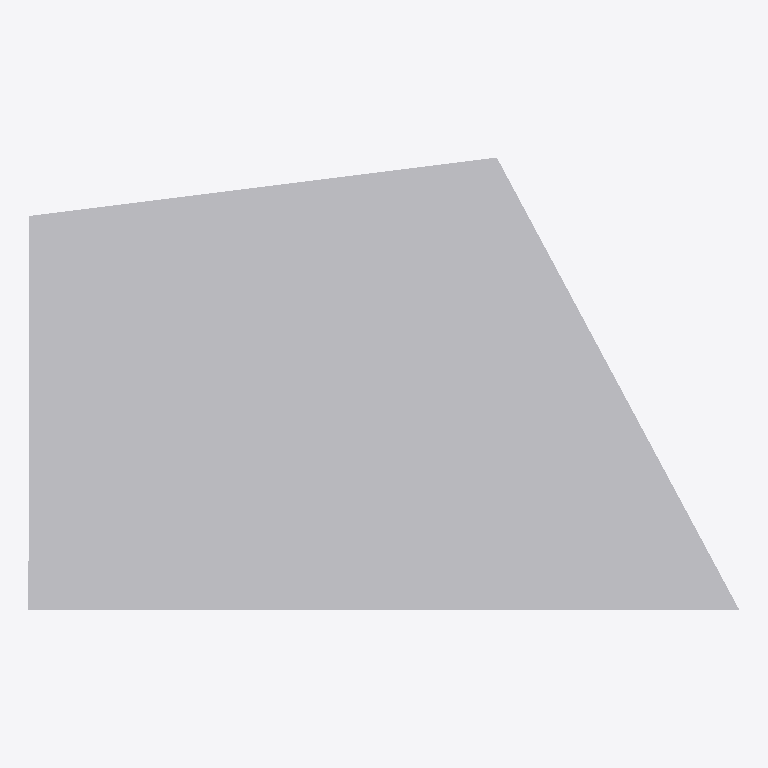
Plan cut of the same IFC building model at storey 'Ground Level' (level 0.00 m, cut at 1.40 m), seen from above with north up, elements coloured by IFC class: 1 other element (light grey). No cut surface shows.
Extent 101.0 m × 64.3 m × 0.0 m (x, y, z). Storeys (1): Ground Level at 0.00 m. Elements (1): 1 IfcGeographicElement.

HEADER;
FILE_DESCRIPTION(('ViewDefinition[DesignTransferView]'),'2;1');
FILE_NAME('CoLab_Master.ifc','2022-07-03T12:54:04+05:30',(),(),'IfcOpenShell v0.7.0-cb8cfd79','BlenderBIM 0.0.220701','Nobody');
FILE_SCHEMA(('IFC4'));
ENDSEC;
DATA;
#1=IFCPROJECT('2hSlsvZlX9YuIwXG9XRMdI',$,'Project Co-Lab',$,$,$,$,(#10,#16),#5);
#18=IFCSITE('2CMOHCNrb7NubRYgnaQ$2a',$,'Rehti Bandar',$,$,#41,$,'Rehti Bandar Site, Mumbai',$,$,$,$,$,$);
#24=IFCBUILDING('24d_WfpL5FQeqF9fLQwZUo',$,'CoLab Building',$,$,#47,$,$,$,$,$,$);
#30=IFCBUILDINGSTOREY('3Ealw$ok5FWfR7jFLzZZG5',$,'Ground Level','Ground Floor',$,#53,$,$,$,0.0);
#56=IFCGEOGRAPHICELEMENT('3tgnNbOpr589iWbsr8do69',$,'Site',$,$,#77,#66,$,.TERRAIN.);
ENDSEC;
